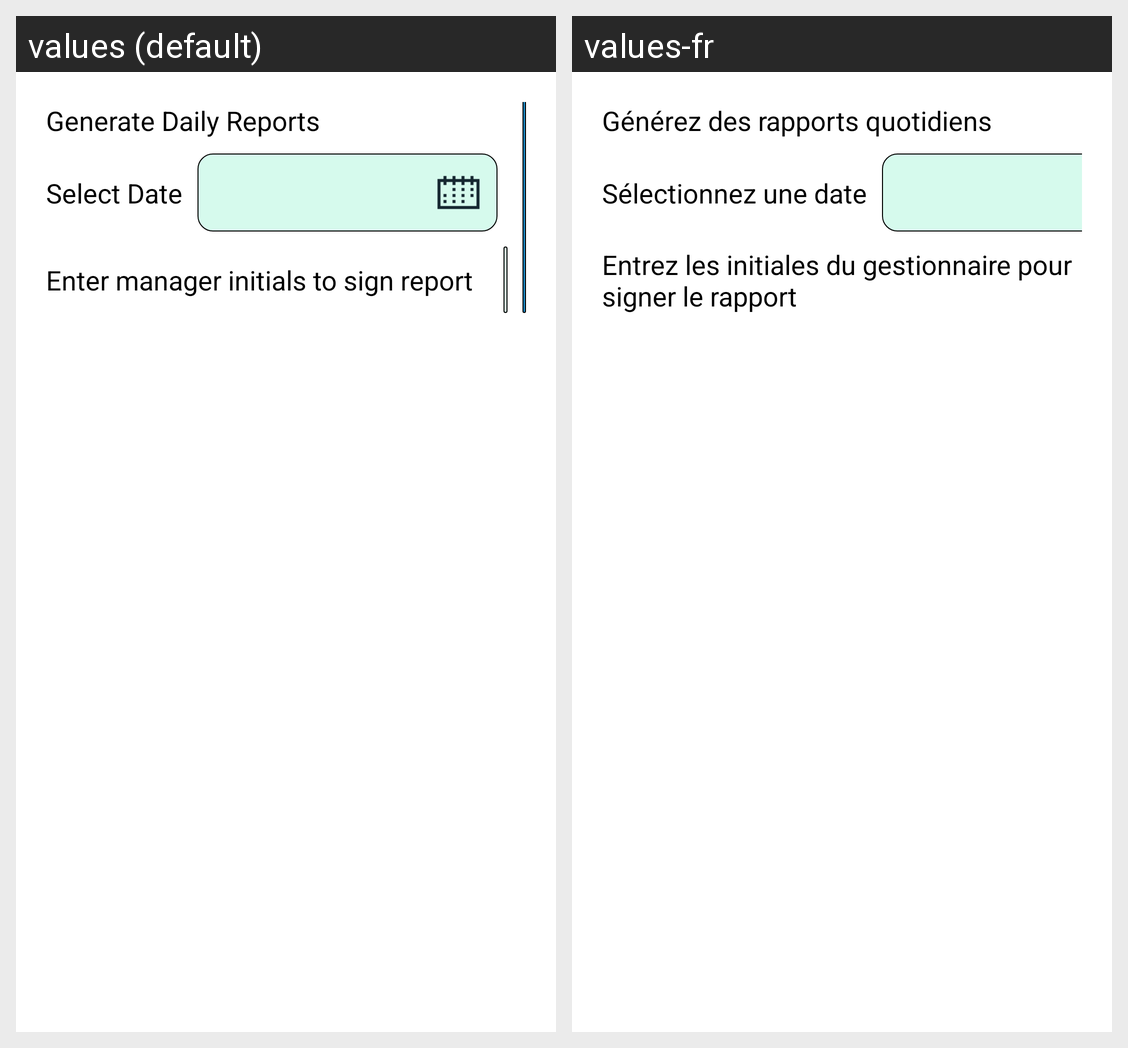

This grid shows one Android layout under two languages. Give, for every string resource on the screen, its name, the default text and each shown locale's text.
Android screen res/layout/fragment_daily.xml rendered under 2 locales, left to right: values (default), values-fr. Device: Nexus 5 (rendered at 1080×1920; each locale shown at half size, 540×960, under a caption strip naming it); theme AppTheme.
Strings drawn on this screen, with the default value and each locale's value (text and hints the layout hard-codes, and strings that could not be matched under every locale, appear in the picture but are not listed):

generate_daily_reports
  values: Generate Daily Reports
  values-fr: Générez des rapports quotidiens

select_date
  values: Select Date
  values-fr: Sélectionnez une date

enter_manager_initials_to_sign_report
  values: Enter manager initials to sign report
  values-fr: Entrez les initiales du gestionnaire pour signer le rapport
